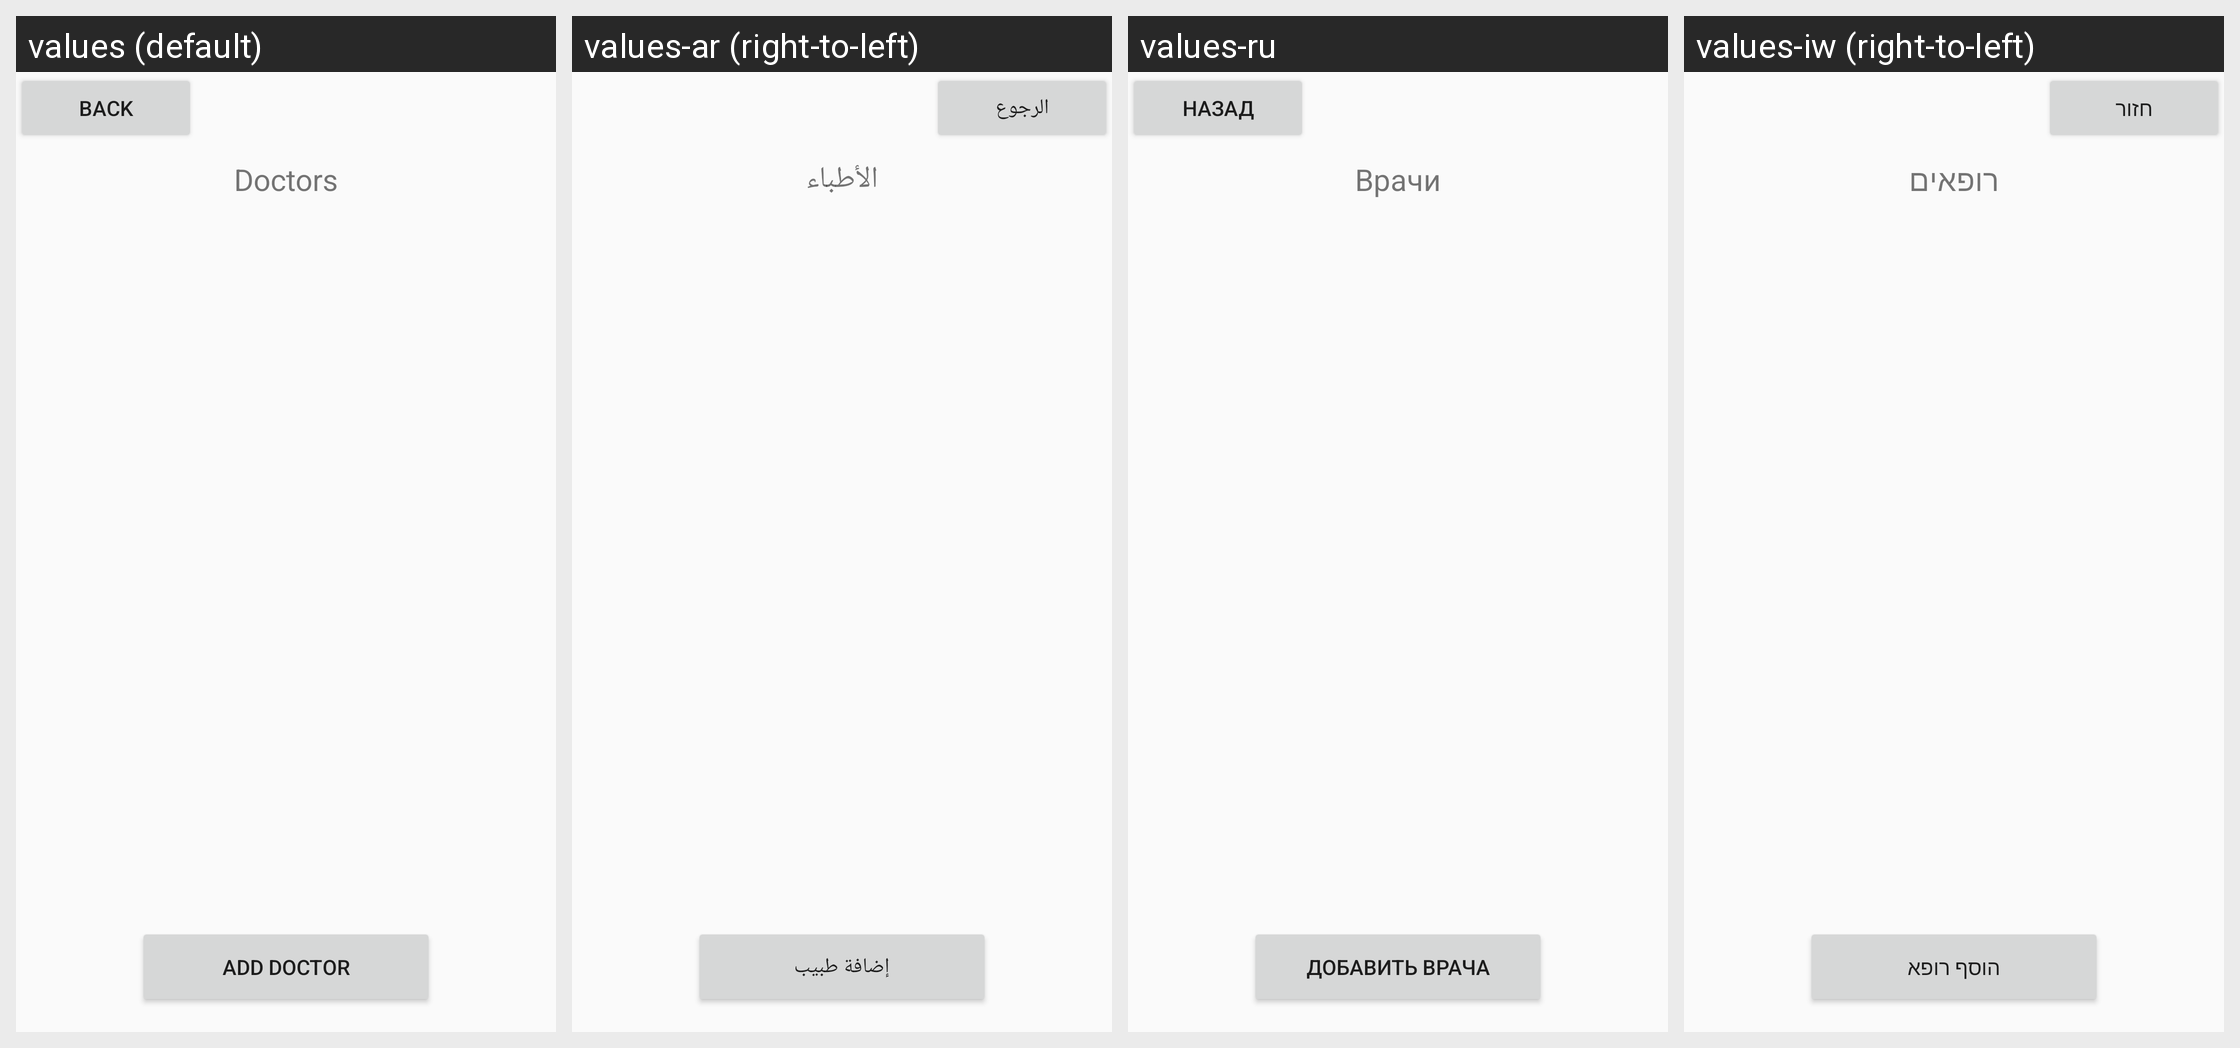

This grid shows one Android layout under several languages. Give, for every string resource on the screen, its name, the default text and each shown locale's text.
Android screen res/layout/activity_administrator_doctors.xml rendered under 4 locales, left to right: values (default), values-ar (right-to-left), values-ru, values-iw (right-to-left). Device: Nexus 5 (rendered at 1080×1920; each locale shown at half size, 540×960, under a caption strip naming it); theme Theme.SlothGoldenCare.
Other locales in the repository, not shown: values-en.
Strings drawn on this screen, with the default value and each locale's value (text and hints the layout hard-codes, and strings that could not be matched under every locale, appear in the picture but are not listed):

back
  values: Back
  values-ar: الرجوع
  values-ru: назад
  values-iw: חזור

doctors
  values: Doctors
  values-ar: الأطباء
  values-ru: Врачи
  values-iw: רופאים

AddDoctor
  values: ADD DOCTOR
  values-ar: إضافة طبيب
  values-ru: ДОБАВИТЬ ВРАЧА
  values-iw: הוסף רופא
